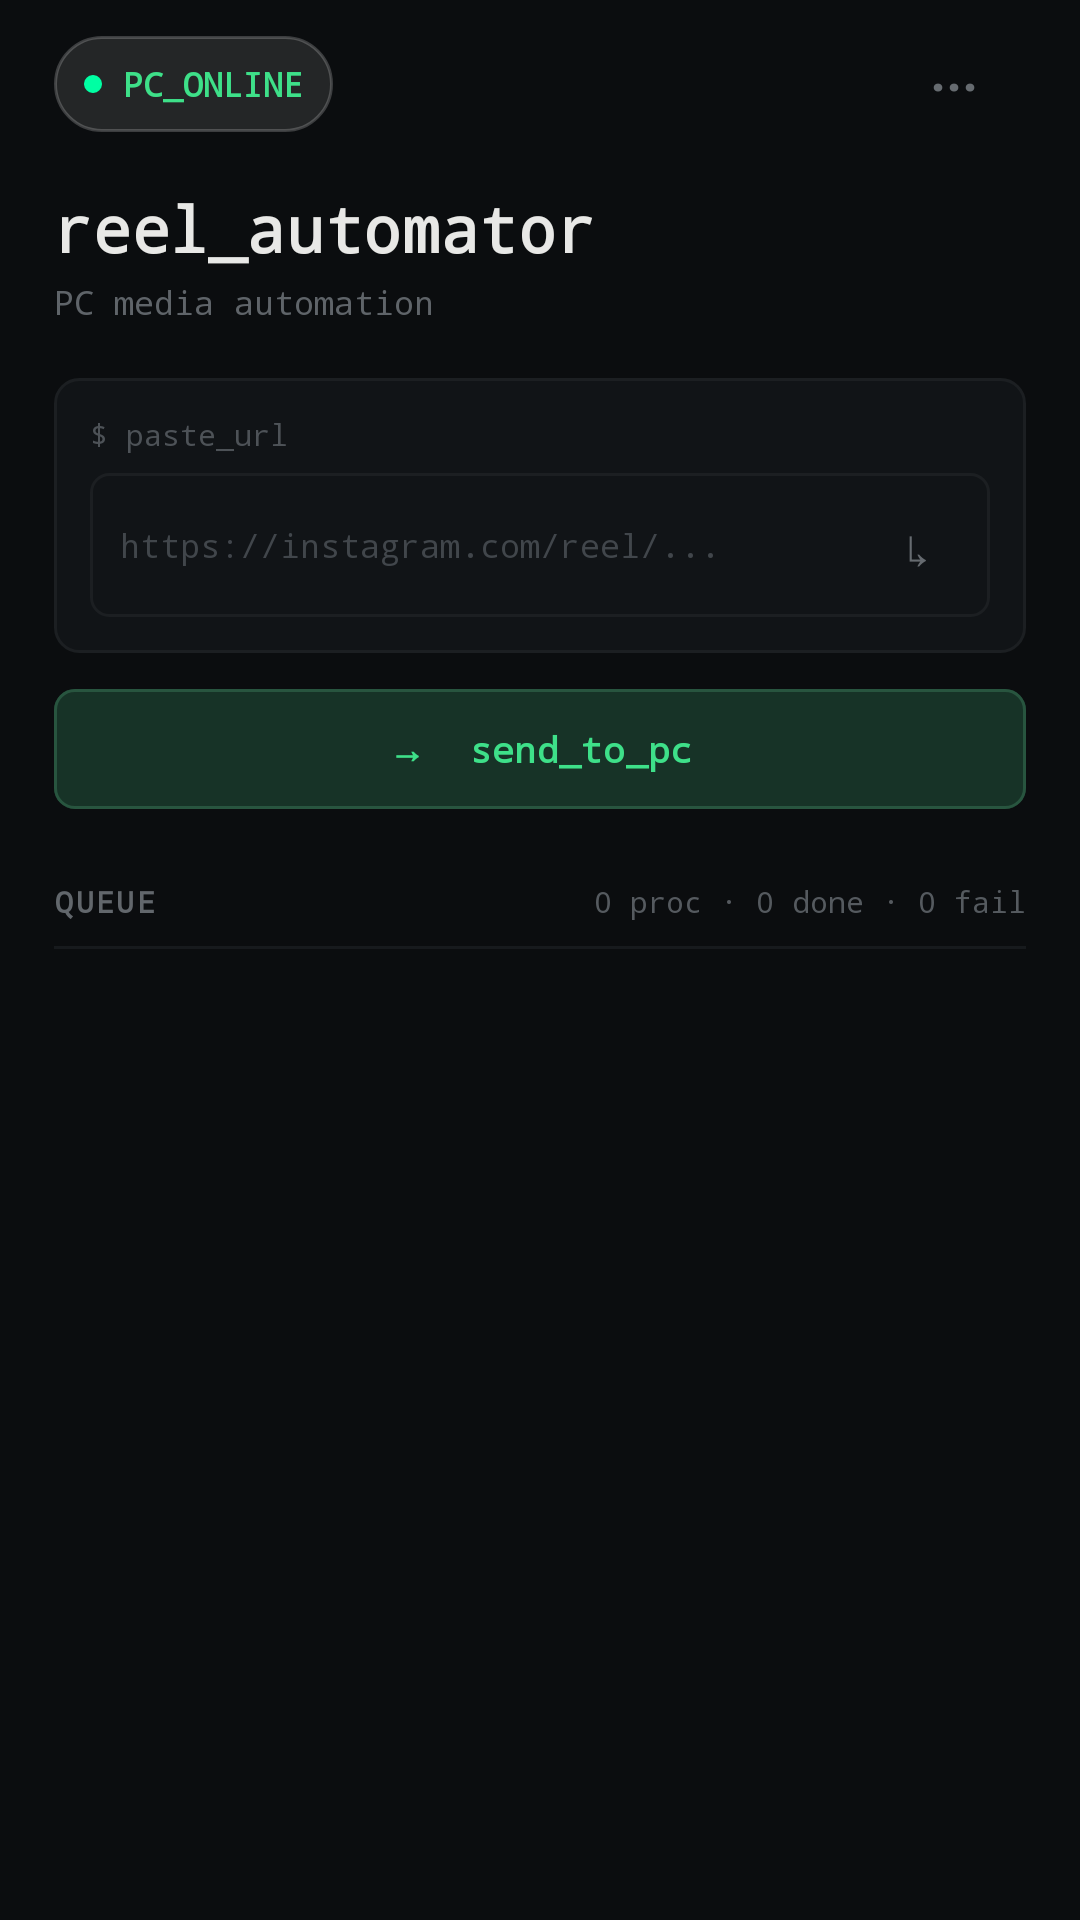

Here is an Android app screen rendered from its layout file. Give the layout XML and the strings, colors and styles it references.
<!-- AndroidManifest.xml: application theme Theme.ReelAutomator -->
<!-- res/layout/activity_main.xml -->
<?xml version="1.0" encoding="utf-8"?>
<androidx.constraintlayout.widget.ConstraintLayout
    xmlns:android="http://schemas.android.com/apk/res/android"
    xmlns:app="http://schemas.android.com/apk/res-auto"
    android:id="@+id/main"
    android:layout_width="match_parent"
    android:layout_height="match_parent"
    android:background="#0B0D0F"
    android:paddingStart="18dp"
    android:paddingEnd="18dp"
    android:paddingTop="12dp"
    android:paddingBottom="0dp">
    
    
    
    <LinearLayout
        android:id="@+id/statusPill"
        android:layout_width="wrap_content"
        android:layout_height="32dp"
        android:orientation="horizontal"
        android:gravity="center_vertical"
        android:background="@drawable/bg_status_pill"
        android:paddingStart="10dp"
        android:paddingEnd="10dp"
        app:layout_constraintTop_toTopOf="parent"
        app:layout_constraintStart_toStartOf="parent">
        <View
            android:id="@+id/statusDot"
            android:layout_width="6dp"
            android:layout_height="6dp"
            android:background="@drawable/dot_connected" />
        <TextView
            android:id="@+id/statusText"
            android:layout_width="wrap_content"
            android:layout_height="wrap_content"
            android:layout_marginStart="7dp"
            android:text="PC_ONLINE"
            android:textSize="11sp"
            android:textStyle="bold"
            android:fontFamily="monospace"
            android:textColor="#3EE089"
            android:singleLine="true" />
    </LinearLayout>
    
    
    
    <TextView
        android:id="@+id/settingsButton"
        android:layout_width="48dp"
        android:layout_height="48dp"
        android:gravity="center"
        android:text="···"
        android:textSize="18sp"
        android:textStyle="bold"
        android:textColor="#666B70"
        android:clickable="true"
        android:focusable="true"
        app:layout_constraintTop_toTopOf="@id/statusPill"
        app:layout_constraintBottom_toBottomOf="@id/statusPill"
        app:layout_constraintEnd_toEndOf="parent" />
    
    
    
    <TextView
        android:id="@+id/titleText"
        android:layout_width="wrap_content"
        android:layout_height="wrap_content"
        android:text="reel_automator"
        android:textSize="21sp"
        android:textStyle="bold"
        android:fontFamily="monospace"
        android:textColor="#E8E8E6"
        android:letterSpacing="0.01"
        app:layout_constraintTop_toBottomOf="@id/statusPill"
        app:layout_constraintStart_toStartOf="parent"
        android:layout_marginTop="18dp" />
    <TextView
        android:id="@+id/subtitleText"
        android:layout_width="wrap_content"
        android:layout_height="wrap_content"
        android:text="PC media automation"
        android:textSize="11sp"
        android:fontFamily="monospace"
        android:textColor="#5F6469"
        app:layout_constraintTop_toBottomOf="@id/titleText"
        app:layout_constraintStart_toStartOf="parent"
        android:layout_marginTop="3dp" />
    
    
    
    <LinearLayout
        android:id="@+id/urlComposerCard"
        android:layout_width="0dp"
        android:layout_height="wrap_content"
        android:orientation="vertical"
        android:background="@drawable/bg_console_card"
        android:padding="12dp"
        app:layout_constraintTop_toBottomOf="@id/subtitleText"
        app:layout_constraintStart_toStartOf="parent"
        app:layout_constraintEnd_toEndOf="parent"
        android:layout_marginTop="18dp">
        <TextView
            android:id="@+id/urlComposerLabel"
            android:layout_width="wrap_content"
            android:layout_height="wrap_content"
            android:text="$ paste_url"
            android:textSize="10sp"
            android:fontFamily="monospace"
            android:textColor="#4D5257"
            android:layout_marginBottom="6dp" />
        <LinearLayout
            android:layout_width="match_parent"
            android:layout_height="48dp"
            android:orientation="horizontal"
            android:gravity="center_vertical"
            android:background="@drawable/bg_url_input">
            <com.google.android.material.textfield.TextInputEditText
                android:id="@+id/urlInput"
                android:layout_width="0dp"
                android:layout_height="match_parent"
                android:layout_weight="1"
                android:background="@android:color/transparent"
                android:hint="https://instagram.com/reel/..."
                android:inputType="textUri"
                android:textColor="#A8ADB2"
                android:textColorHint="#41464B"
                android:textSize="11sp"
                android:fontFamily="monospace"
                android:paddingStart="10dp"
                android:paddingEnd="6dp"
                android:singleLine="true" />
            <TextView
                android:id="@+id/pasteButton"
                android:layout_width="48dp"
                android:layout_height="48dp"
                android:gravity="center"
                android:text="↳"
                android:textSize="17sp"
                android:textColor="#666B70"
                android:clickable="true"
                android:focusable="true" />
        </LinearLayout>
    </LinearLayout>
    
    
    
    <com.google.android.material.button.MaterialButton
        android:id="@+id/sendButton"
        android:layout_width="0dp"
        android:layout_height="48dp"
        android:text="→  send_to_pc"
        android:textSize="12sp"
        android:textStyle="bold"
        android:textAllCaps="false"
        android:fontFamily="monospace"
        android:textColor="#3EE089"
        app:cornerRadius="7dp"
        app:backgroundTint="#173327"
        app:strokeColor="#28553F"
        app:strokeWidth="1dp"
        app:elevation="0dp"
        app:layout_constraintTop_toBottomOf="@id/urlComposerCard"
        app:layout_constraintStart_toStartOf="parent"
        app:layout_constraintEnd_toEndOf="parent"
        android:layout_marginTop="8dp" />
    
    
    
    <LinearLayout
        android:id="@+id/queueHeader"
        android:layout_width="0dp"
        android:layout_height="wrap_content"
        android:orientation="horizontal"
        android:gravity="center_vertical"
        app:layout_constraintTop_toBottomOf="@id/sendButton"
        app:layout_constraintStart_toStartOf="parent"
        app:layout_constraintEnd_toEndOf="parent"
        android:layout_marginTop="20dp">
        <TextView
            android:id="@+id/queueTitle"
            android:layout_width="0dp"
            android:layout_height="wrap_content"
            android:layout_weight="1"
            android:text="QUEUE"
            android:textSize="10sp"
            android:textStyle="bold"
            android:fontFamily="monospace"
            android:letterSpacing="0.08"
            android:textColor="#62676C" />
        <TextView
            android:id="@+id/queueSummary"
            android:layout_width="wrap_content"
            android:layout_height="wrap_content"
            android:text="0 proc · 0 done · 0 fail"
            android:textSize="10sp"
            android:fontFamily="monospace"
            android:textColor="#555A5F" />
    </LinearLayout>
    
    
    
    <View
        android:id="@+id/queueDivider"
        android:layout_width="0dp"
        android:layout_height="1dp"
        android:background="#171A1D"
        app:layout_constraintTop_toBottomOf="@id/queueHeader"
        app:layout_constraintStart_toStartOf="parent"
        app:layout_constraintEnd_toEndOf="parent"
        android:layout_marginTop="8dp" />
    
    
    
    <androidx.recyclerview.widget.RecyclerView
        android:id="@+id/reelRecyclerView"
        android:layout_width="0dp"
        android:layout_height="0dp"
        android:clipToPadding="false"
        android:paddingTop="8dp"
        android:paddingBottom="16dp"
        android:overScrollMode="never"
        app:layout_constraintTop_toBottomOf="@id/queueDivider"
        app:layout_constraintBottom_toBottomOf="parent"
        app:layout_constraintStart_toStartOf="parent"
        app:layout_constraintEnd_toEndOf="parent" />
</androidx.constraintlayout.widget.ConstraintLayout>
<!-- resources referenced by this layout -->
<resources>
  <!-- drawable bg_console_card (drawable) -->
  <?xml version="1.0" encoding="utf-8"?>
  <shape xmlns:android="http://schemas.android.com/apk/res/android"
      android:shape="rectangle">
      <solid android:color="#111417" />
      <stroke android:width="1dp" android:color="#1C1F22" />
      <corners android:radius="8dp" />
  </shape>
  <!-- drawable bg_status_pill (drawable) -->
  <?xml version="1.0" encoding="utf-8"?>
  <shape xmlns:android="http://schemas.android.com/apk/res/android"
      android:shape="rectangle">
      <solid android:color="#1AFFFFFF" />
      <corners android:radius="20dp" />
      <stroke android:width="1dp" android:color="#33FFFFFF" />
      <padding
          android:left="14dp"
          android:right="14dp"
          android:top="8dp"
          android:bottom="8dp" />
  </shape>
  <!-- drawable bg_url_input (drawable) -->
  <?xml version="1.0" encoding="utf-8"?>
  <shape xmlns:android="http://schemas.android.com/apk/res/android"
      android:shape="rectangle">
  
      <solid android:color="#111417" />
  
      <stroke
          android:width="1dp"
          android:color="#1C1F22" />
  
      <corners android:radius="6dp" />
  
  </shape>
  <!-- drawable dot_connected (drawable) -->
  <?xml version="1.0" encoding="utf-8"?>
  <shape xmlns:android="http://schemas.android.com/apk/res/android"
      android:shape="oval">
      <solid android:color="#00FFA3" />
      <size android:width="10dp" android:height="10dp" />
  </shape>
  <style name="Theme.ReelAutomator" parent="Base.Theme.ReelAutomator" />
  <style name="Base.Theme.ReelAutomator" parent="Theme.Material3.DayNight.NoActionBar">
          
          
      </style>
</resources>
